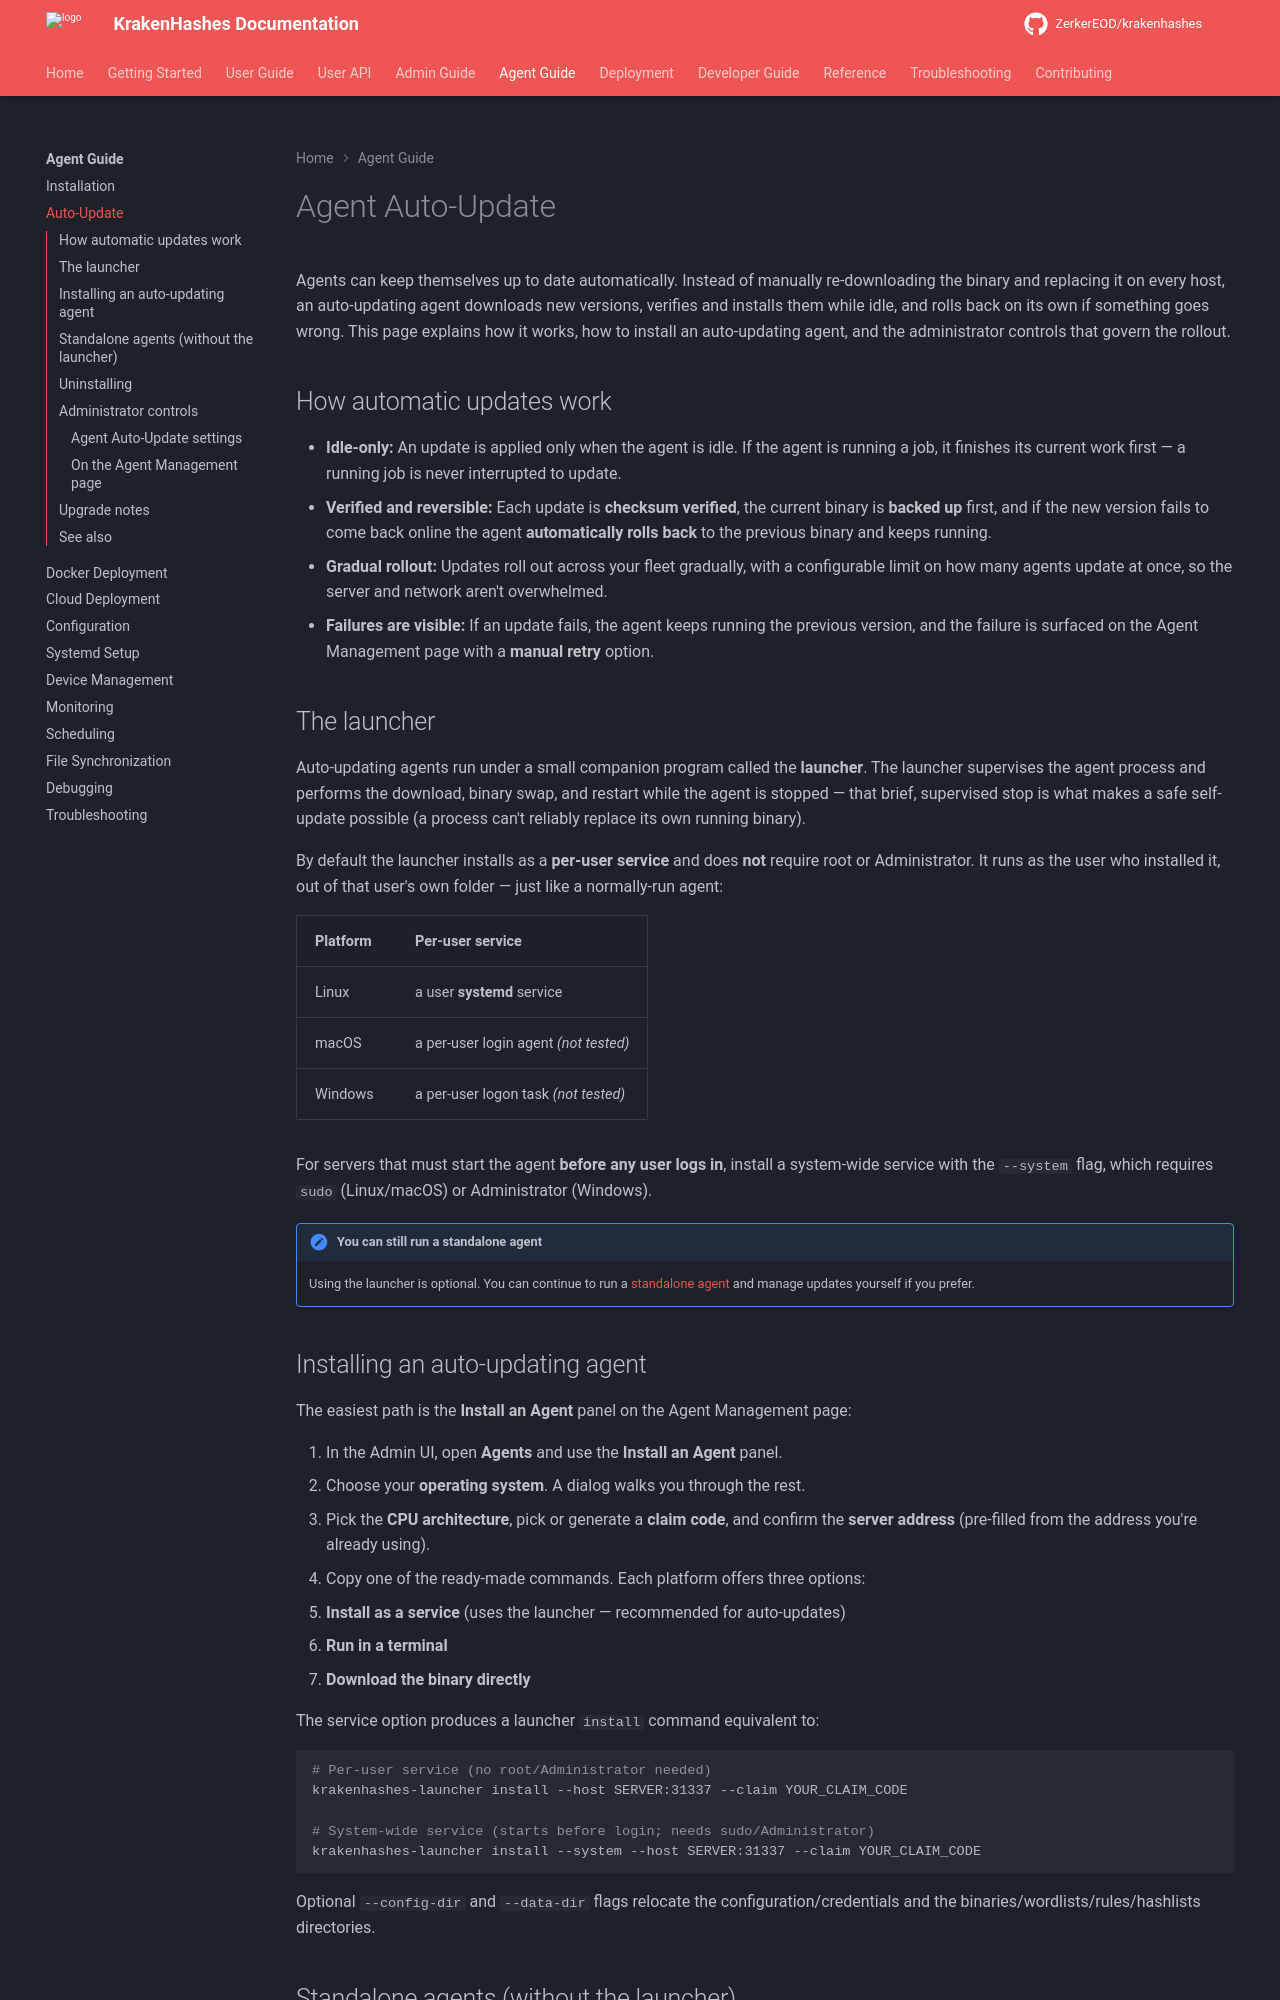

repository: ZerkerEOD/krakenhashes · page: 3.0.0/agent-guide/auto-update/index.html · generator: mkdocs

# Agent Auto-Update

Agents can keep themselves up to date automatically. Instead of manually re-downloading the binary
and replacing it on every host, an auto-updating agent downloads new versions, verifies and installs
them while idle, and rolls back on its own if something goes wrong. This page explains how it works,
how to install an auto-updating agent, and the administrator controls that govern the rollout.

## How automatic updates work

- **Idle-only:** An update is applied only when the agent is idle. If the agent is running a job, it
  finishes its current work first — a running job is never interrupted to update.
- **Verified and reversible:** Each update is **checksum verified**, the current binary is **backed
  up** first, and if the new version fails to come back online the agent **automatically rolls back**
  to the previous binary and keeps running.
- **Gradual rollout:** Updates roll out across your fleet gradually, with a configurable limit on how
  many agents update at once, so the server and network aren't overwhelmed.
- **Failures are visible:** If an update fails, the agent keeps running the previous version, and the
  failure is surfaced on the Agent Management page with a **manual retry** option.

## The launcher

Auto-updating agents run under a small companion program called the **launcher**. The launcher
supervises the agent process and performs the download, binary swap, and restart while the agent is
stopped — that brief, supervised stop is what makes a safe self-update possible (a process can't
reliably replace its own running binary).

By default the launcher installs as a **per-user service** and does **not** require root or
Administrator. It runs as the user who installed it, out of that user's own folder — just like a
normally-run agent:

| Platform | Per-user service |
|----------|------------------|
| Linux | a user **systemd** service |
| macOS | a per-user login agent *(not tested)* |
| Windows | a per-user logon task *(not tested)* |

For servers that must start the agent **before any user logs in**, install a system-wide service with
the `--system` flag, which requires `sudo` (Linux/macOS) or Administrator (Windows).

!!! note "You can still run a standalone agent"
    Using the launcher is optional. You can continue to run a [standalone agent](#standalone-agents-without-the-launcher)
    and manage updates yourself if you prefer.
